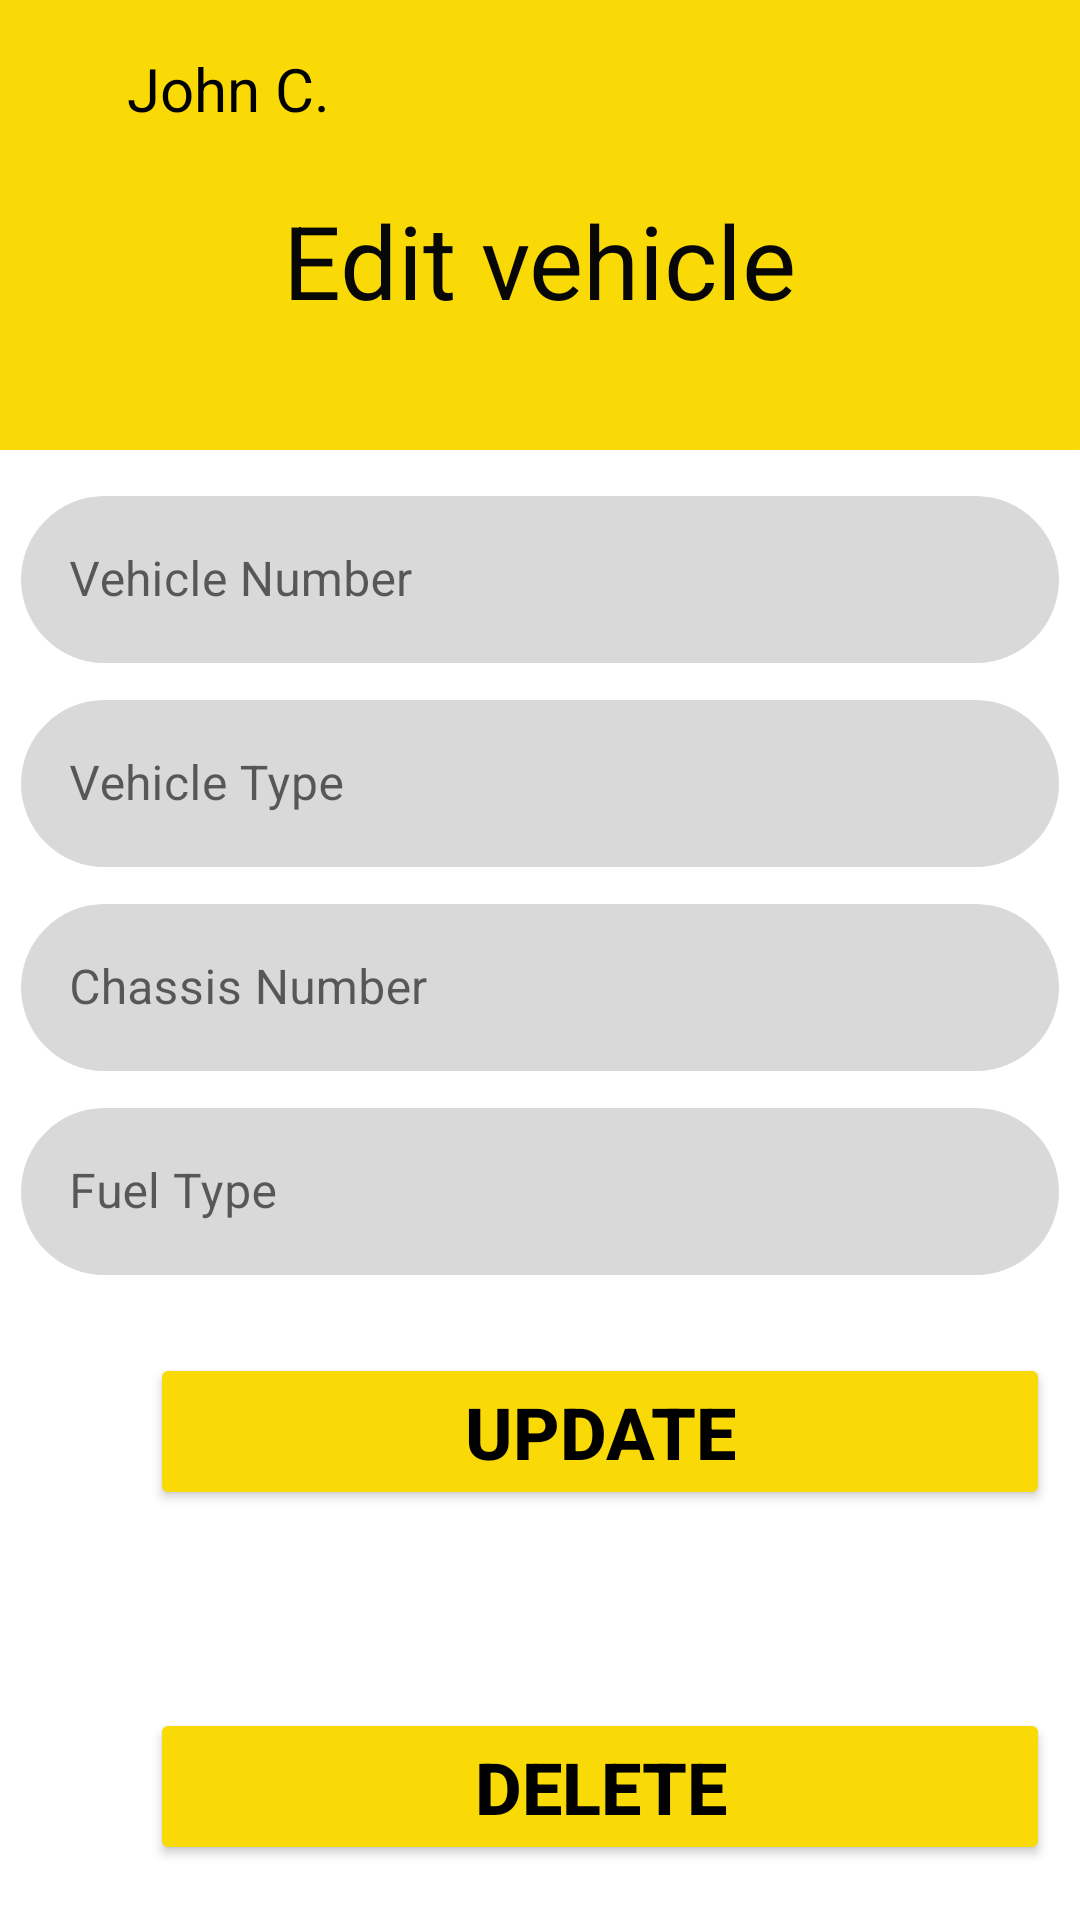

Here is an Android app screen rendered from its layout file. Give the layout XML and the strings, colors and styles it references.
<!-- AndroidManifest.xml: application theme Theme.FuelBuddy -->
<!-- res/layout/activity_vehicle_edit.xml -->
<?xml version="1.0" encoding="utf-8"?>
<androidx.constraintlayout.widget.ConstraintLayout xmlns:android="http://schemas.android.com/apk/res/android"
    xmlns:app="http://schemas.android.com/apk/res-auto"
    xmlns:tools="http://schemas.android.com/tools"
    android:layout_width="match_parent"
    android:layout_height="match_parent"
    tools:context=".vehicleEdit">

    <TextView
        android:id="@+id/textView3"
        android:layout_width="414dp"
        android:layout_height="150dp"
        android:background="@drawable/header_rectangle"
        app:layout_constraintEnd_toEndOf="parent"
        app:layout_constraintHorizontal_bias="0.666"
        app:layout_constraintStart_toStartOf="parent"
        app:layout_constraintTop_toTopOf="parent"
        tools:ignore="MissingConstraints" />

    <TextView
        android:id="@+id/userName"
        android:layout_width="68dp"
        android:layout_height="28dp"
        android:layout_marginTop="16dp"
        android:text="John C."
        android:textColor="@color/black"
        android:textSize="20sp"
        app:layout_constraintEnd_toEndOf="parent"
        app:layout_constraintHorizontal_bias="0.145"
        app:layout_constraintStart_toStartOf="parent"
        app:layout_constraintTop_toTopOf="parent"
        tools:ignore="MissingConstraints" />

    <TextView
        android:id="@+id/vehicleTopic"
        android:layout_width="wrap_content"
        android:layout_height="wrap_content"
        android:layout_marginTop="64dp"
        android:text="Edit vehicle"
        android:textColor="#070707"
        android:textSize="34sp"
        app:layout_constraintEnd_toEndOf="parent"
        app:layout_constraintStart_toStartOf="parent"
        app:layout_constraintTop_toTopOf="parent"
        tools:ignore="MissingConstraints" />

    <LinearLayout
        android:layout_width="match_parent"
        android:layout_height="wrap_content"
        android:layout_marginTop="160dp"
        android:orientation="vertical"
        app:layout_constraintEnd_toEndOf="parent"
        app:layout_constraintStart_toStartOf="parent"
        app:layout_constraintTop_toTopOf="parent">

        <com.google.android.material.textfield.TextInputLayout
            android:id="@+id/vehinum"
            style="@style/Widget.MaterialComponents.TextInputLayout.OutlinedBox"
            android:layout_width="match_parent"
            android:layout_height="wrap_content"
            android:hint="Vehicle Number">

            <com.google.android.material.textfield.TextInputEditText
                android:layout_width="match_parent"
                android:layout_height="wrap_content"
                android:layout_margin="7dp"
                android:background="@drawable/login_rectangle" />
        </com.google.android.material.textfield.TextInputLayout>
        <com.google.android.material.textfield.TextInputLayout
            android:id="@+id/vehiType"
            style="@style/Widget.MaterialComponents.TextInputLayout.OutlinedBox"
            android:layout_width="match_parent"
            android:layout_height="wrap_content"
            android:hint="Vehicle Type">

            <com.google.android.material.textfield.TextInputEditText
                android:layout_width="match_parent"
                android:layout_height="wrap_content"
                android:layout_margin="7dp"
                android:background="@drawable/login_rectangle" />
        </com.google.android.material.textfield.TextInputLayout>
        <com.google.android.material.textfield.TextInputLayout
            android:id="@+id/chassisNumber"
            style="@style/Widget.MaterialComponents.TextInputLayout.OutlinedBox"
            android:layout_width="match_parent"
            android:layout_height="wrap_content"
            android:hint="Chassis Number">

            <com.google.android.material.textfield.TextInputEditText
                android:layout_width="match_parent"
                android:layout_height="wrap_content"
                android:layout_margin="7dp"
                android:background="@drawable/login_rectangle" />
        </com.google.android.material.textfield.TextInputLayout>
        <com.google.android.material.textfield.TextInputLayout
            android:id="@+id/puleType"
            style="@style/Widget.MaterialComponents.TextInputLayout.OutlinedBox"
            android:layout_width="match_parent"
            android:layout_height="wrap_content"
            android:hint="Fuel Type">

            <com.google.android.material.textfield.TextInputEditText
                android:layout_width="match_parent"
                android:layout_height="wrap_content"
                android:layout_margin="7dp"
                android:background="@drawable/login_rectangle" />
        </com.google.android.material.textfield.TextInputLayout>


        <Button
            android:id="@+id/btn_vehi_update"
            android:layout_width="300dp"
            android:layout_height="wrap_content"
            android:layout_marginStart="50dp"
            android:layout_marginTop="19dp"
            android:layout_marginBottom="47dp"
            android:backgroundTint="@color/primary"
            android:text="@string/btn_update"
            android:textColor="@color/black"
            android:textColorHint="@color/black"
            android:textSize="24sp"
            android:textStyle="bold"
            app:layout_constraintBottom_toBottomOf="parent"
            app:layout_constraintStart_toStartOf="parent"
            app:layout_constraintTop_toBottomOf="@+id/edt_unitPrice" />

        <Button
            android:id="@+id/btn_vehi_delete"
            android:layout_width="300dp"
            android:layout_height="wrap_content"
            android:layout_marginStart="50dp"
            android:layout_marginTop="19dp"
            android:layout_marginEnd="50dp"
            android:layout_marginBottom="47dp"
            android:backgroundTint="@color/primary"
            android:text="@string/btn_delete"
            android:textColor="@color/black"
            android:textColorHint="@color/black"
            android:textSize="24sp"
            android:textStyle="bold"
            app:layout_constraintBottom_toBottomOf="parent"
            app:layout_constraintEnd_toEndOf="parent"
            app:layout_constraintStart_toEndOf="@+id/btnSubmit"
            app:layout_constraintTop_toBottomOf="@+id/edt_unitPrice" />


    </LinearLayout>





</androidx.constraintlayout.widget.ConstraintLayout>
<!-- resources referenced by this layout -->
<resources>
  <color name="black">#FF000000</color>
  <color name="primary">#F9DA06</color>
  <!-- drawable header_rectangle (drawable) -->
  <?xml version="1.0" encoding="utf-8"?>
  <shape xmlns:android="http://schemas.android.com/apk/res/android"
      android:shape="rectangle" >
      <solid android:color="@color/primary" />
      <corners android:bottomRightRadius="20dp"
          android:bottomLeftRadius="20dp" />
  </shape>
  <!-- drawable login_rectangle (drawable) -->
  <?xml version="1.0" encoding="utf-8"?>
  <shape xmlns:android="http://schemas.android.com/apk/res/android"
      android:shape="rectangle" >
      <solid android:color="@color/background1" />
      <corners android:radius="50dp" />
  </shape>
  <string name="btn_delete">Delete</string>
  <string name="btn_update">Update</string>
  <style name="Theme.FuelBuddy" parent="Theme.MaterialComponents.DayNight.NoActionBar">
          
          <item name="colorPrimary">@color/primary</item>
          <item name="colorPrimaryVariant">@color/primary</item>
          <item name="colorOnPrimary">@color/white</item>
          
          <item name="colorSecondary">@color/teal_200</item>
          <item name="colorSecondaryVariant">@color/teal_700</item>
          <item name="colorOnSecondary">@color/black</item>
          
          <item name="android:statusBarColor">?attr/colorPrimaryVariant</item>
          
      </style>
  <color name="background1">#D9D9D9</color>
  <color name="white">#FFFFFFFF</color>
  <color name="teal_200">#FF03DAC5</color>
  <color name="teal_700">#FF018786</color>
</resources>
